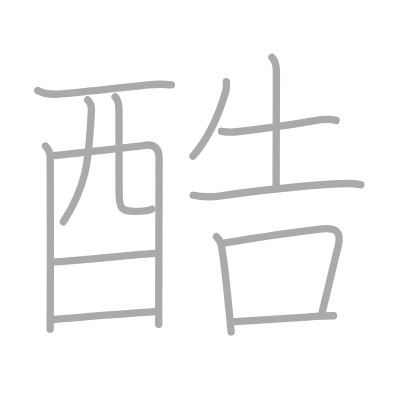
t = 0.00 s
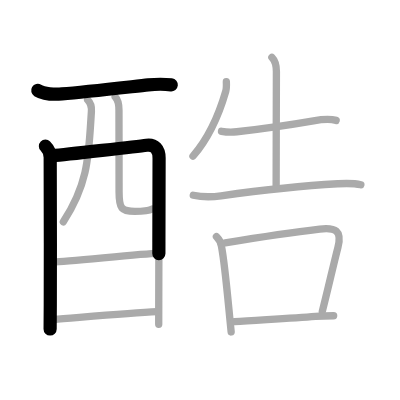
t = 2.75 s
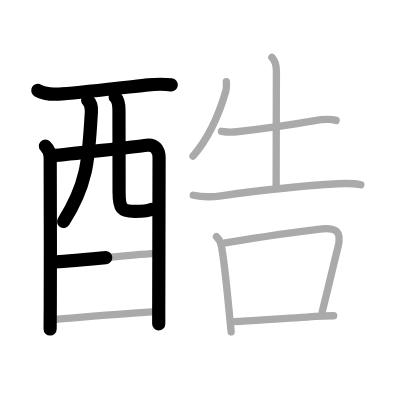
t = 5.50 s
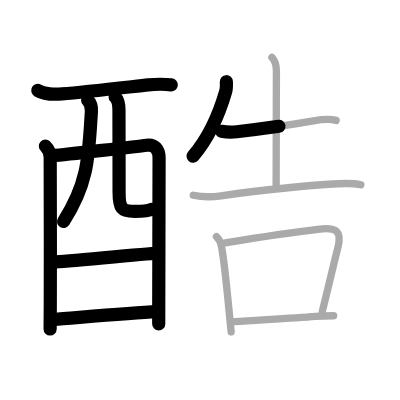
t = 8.50 s
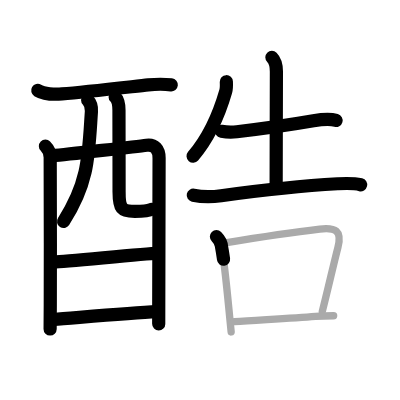
t = 11.25 s
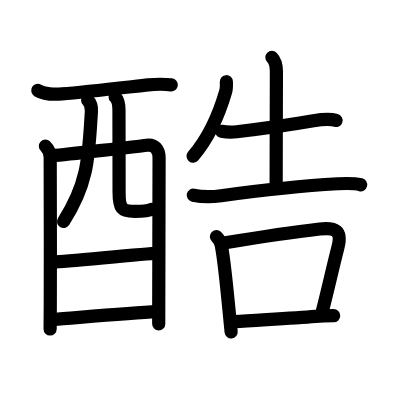
t = 14.00 s

The animated SVG that drew these frames (rendered in a browser with its animation timeline set to each time). Animation: 14 SMIL elements (animate=14); one cycle of 14.00 s.

<?xml version="1.0" standalone="no"?>
<!DOCTYPE svg PUBLIC "-//W3C//DTD SVG 1.1//EN"   "http://www.w3.org/Graphics/SVG/1.1/DTD/svg11.dtd">
<svg width="400px" height="400px"  version="1.1" xmlns="http://www.w3.org/2000/svg">
  <defs>
    <marker id="Triangle" viewBox="0 0 10 10" refX="0" refY="5" markerUnits="strokeWidth" markerWidth="3" style="stroke-opacity:0%;fill:#aaaaaa;" markerHeight="2" orient="auto">
      <path d="M 0 0 L 10 5 L 0 10 z" />
    </marker>
    
    <marker id="Arrow" viewBox="0 0 10 10" refX="5" refY="5" markerUnits="strokeWidth" markerWidth="1.8" style="stroke-opacity:0%;fill:#770000;" markerHeight="2" orient="auto">
      <path d="M 0 4 L 6 4 L 4 1 L 10 5 L 4 9 L 6 6 L 0 6 z" />
        <circle cx="5" cy="5" r="5" />
      </marker>
    
    <marker id="TriangleRed" viewBox="0 0 10 10" refX="0" refY="5" markerUnits="strokeWidth" markerWidth="3" style="stroke-opacity:0%;fill:#CC0000;" markerHeight="2" orient="auto">
      <path d="M 0 0 L 10 5 L 0 10 z" />
    </marker>
    
    <marker id="ArrowRed" viewBox="0 0 10 10" refX="5" refY="5" markerUnits="strokeWidth" markerWidth="1.8" style="stroke-opacity:0%;fill:#CC0000;" markerHeight="2" orient="auto">
      <path d="M 0 4 L 6 4 L 4 1 L 10 5 L 4 9 L 6 6 L 0 6 z" />
        <circle cx="5" cy="5" r="5" />
      </marker>
    
  </defs>
  
  <path style="fill:#ffffff; fill-opacity:100%; fill-rule:evenodd; stroke-width:0;" d="M 0 0 L 400px 0 L 400px 400px L 0 400px L 0 0" />

  <g transform="scale(3.6697247706422 3.6697247706422)">
<path style="fill:none; fill-opacity:0%; fill-rule:evenodd; stroke:#aaaaaa; stroke-opacity:100%; stroke-width: 1.5pt; stroke-linejoin:round; stroke-linecap:round;" d="M10.29 24.66c1.62 0.97 4.75 1.1 6.6 0.94c6.75-0.59 18.98-1.98 23.5-2.46c1.85-0.2 4.11-0.26 6.31-0.02"></path>
<path style="fill:none; fill-opacity:0%; fill-rule:evenodd; stroke:#aaaaaa; stroke-opacity:100%; stroke-width: 1.5pt; stroke-linejoin:round; stroke-linecap:round;" d="M12.38 39.82c0.78 0.77 1.3 1.8 1.3 3.11c0 0.67 0.09 27.65 0.02 40.32c-0.02 3.83-0.04 6.35-0.04 6.45"></path>
<path style="fill:none; fill-opacity:0%; fill-rule:evenodd; stroke:#aaaaaa; stroke-opacity:100%; stroke-width: 1.5pt; stroke-linejoin:round; stroke-linecap:round;" d="M14.37 42.43c3.75-0.31 23.53-2.59 25.58-2.87c2.13-0.28 3.4 1.05 3.4 3.52c0 0.94-0.06 26.19-0.09 38.78c-0.01 3.15-0.01 5.51-0.01 6.5"></path>
<path style="fill:none; fill-opacity:0%; fill-rule:evenodd; stroke:#aaaaaa; stroke-opacity:100%; stroke-width: 1.5pt; stroke-linejoin:round; stroke-linecap:round;" d="M23.88 27.24c0.75 0.75 1.13 1.72 1.03 3.14c-0.79 11.87-0.66 19.24-7.65 30.07"></path>
<path style="fill:none; fill-opacity:0%; fill-rule:evenodd; stroke:#aaaaaa; stroke-opacity:100%; stroke-width: 1.5pt; stroke-linejoin:round; stroke-linecap:round;" d="M31.38 26.41c0.86 0.86 1.04 1.93 1.04 3.65c0 5.56 0.03 15.44 0.03 22.23c0 4.53 0.64 5.32 4.29 5.32c3.02 0 3.77-0.12 4.64-0.61"></path>
<path style="fill:none; fill-opacity:0%; fill-rule:evenodd; stroke:#aaaaaa; stroke-opacity:100%; stroke-width: 1.5pt; stroke-linejoin:round; stroke-linecap:round;" d="M14.77 71.38c3.07 0 24.6-2.33 28.07-2.33"></path>
<path style="fill:none; fill-opacity:0%; fill-rule:evenodd; stroke:#aaaaaa; stroke-opacity:100%; stroke-width: 1.5pt; stroke-linejoin:round; stroke-linecap:round;" d="M14.63 87.06c6.24-0.47 20.42-1.72 28.2-2.12"></path>
<path style="fill:none; fill-opacity:0%; fill-rule:evenodd; stroke:#aaaaaa; stroke-opacity:100%; stroke-width: 1.5pt; stroke-linejoin:round; stroke-linecap:round;" d="M61.68 22.27c0.04 0.89 0.08 1.78-0.17 2.63c-1.51 5.23-4.44 12.45-8.92 17.67"></path>
<path style="fill:none; fill-opacity:0%; fill-rule:evenodd; stroke:#aaaaaa; stroke-opacity:100%; stroke-width: 1.5pt; stroke-linejoin:round; stroke-linecap:round;" d="M60.36 35.78c1.27 0.22 2.88 0.27 4.17 0.12c6.76-0.78 14.29-1.84 20.88-2.98c2.07-0.36 4.11-0.7 6.19-0.11"></path>
<path style="fill:none; fill-opacity:0%; fill-rule:evenodd; stroke:#aaaaaa; stroke-opacity:100%; stroke-width: 1.5pt; stroke-linejoin:round; stroke-linecap:round;" d="M74.09 15.63c0.89 0.89 1.23 2.37 1.23 3.87c0 0.72-0.07 25.11-0.07 31.12"></path>
<path style="fill:none; fill-opacity:0%; fill-rule:evenodd; stroke:#aaaaaa; stroke-opacity:100%; stroke-width: 1.5pt; stroke-linejoin:round; stroke-linecap:round;" d="M52.67 53.2c2.58 0.55 5.31 0.47 7.58 0.15C70.08 52 82.26 50.64 92 50.08c2.16-0.12 4.21-0.25 6.33 0.28"></path>
<path style="fill:none; fill-opacity:0%; fill-rule:evenodd; stroke:#aaaaaa; stroke-opacity:100%; stroke-width: 1.5pt; stroke-linejoin:round; stroke-linecap:round;" d="M58.98 64.46c0.72 0.72 1.32 1.71 1.39 2.76c0.81 4.19 1.57 12.51 2.2 19.01c0.15 1.52 0.29 2.95 0.42 4.23"></path>
<path style="fill:none; fill-opacity:0%; fill-rule:evenodd; stroke:#aaaaaa; stroke-opacity:100%; stroke-width: 1.5pt; stroke-linejoin:round; stroke-linecap:round;" d="M61.37 66.17c8.57-1.42 19.94-3.09 25.76-3.76c4.33-0.5 6.13 0.46 4.96 4.99c-1.47 5.73-2.55 10.71-4.26 17.43"></path>
<path style="fill:none; fill-opacity:0%; fill-rule:evenodd; stroke:#aaaaaa; stroke-opacity:100%; stroke-width: 1.5pt; stroke-linejoin:round; stroke-linecap:round;" d="M63.88 87.66c5.89-0.43 15.29-0.91 22.11-1.46c1.99-0.16 3.51-0.17 4.93-0.17"></path>

<path style="fill:none; fill-opacity:0%; fill-rule:evenodd; stroke:#000000; stroke-opacity:100%; stroke-width: 2.7pt; stroke-linejoin:round; stroke-linecap:round;" d="M10.29 24.66c1.62 0.97 4.75 1.1 6.6 0.94c6.75-0.59 18.98-1.98 23.5-2.46c1.85-0.2 4.11-0.26 6.31-0.02" pathLength="100" stroke-dashoffset="100" stroke-dasharray="100 105"><animate id="dashAnim1" attributeName="stroke-dashoffset" from="100" to="0" dur="1s" calcMode="linear" fill="freeze"/></path>
<path style="fill:none; fill-opacity:0%; fill-rule:evenodd; stroke:#000000; stroke-opacity:100%; stroke-width: 2.7pt; stroke-linejoin:round; stroke-linecap:round;" d="M12.38 39.82c0.78 0.77 1.3 1.8 1.3 3.11c0 0.67 0.09 27.65 0.02 40.32c-0.02 3.83-0.04 6.35-0.04 6.45" pathLength="100" stroke-dashoffset="100" stroke-dasharray="100 105"><animate id="dashAnim2" attributeName="stroke-dashoffset" from="100" to="0" dur="1s" calcMode="linear" begin="dashAnim1.end" fill="freeze"/></path>
<path style="fill:none; fill-opacity:0%; fill-rule:evenodd; stroke:#000000; stroke-opacity:100%; stroke-width: 2.7pt; stroke-linejoin:round; stroke-linecap:round;" d="M14.37 42.43c3.75-0.31 23.53-2.59 25.58-2.87c2.13-0.28 3.4 1.05 3.4 3.52c0 0.94-0.06 26.19-0.09 38.78c-0.01 3.15-0.01 5.51-0.01 6.5" pathLength="100" stroke-dashoffset="100" stroke-dasharray="100 105"><animate id="dashAnim3" attributeName="stroke-dashoffset" from="100" to="0" dur="1s" calcMode="linear" begin="dashAnim2.end" fill="freeze"/></path>
<path style="fill:none; fill-opacity:0%; fill-rule:evenodd; stroke:#000000; stroke-opacity:100%; stroke-width: 2.7pt; stroke-linejoin:round; stroke-linecap:round;" d="M23.88 27.24c0.75 0.75 1.13 1.72 1.03 3.14c-0.79 11.87-0.66 19.24-7.65 30.07" pathLength="100" stroke-dashoffset="100" stroke-dasharray="100 105"><animate id="dashAnim4" attributeName="stroke-dashoffset" from="100" to="0" dur="1s" calcMode="linear" begin="dashAnim3.end" fill="freeze"/></path>
<path style="fill:none; fill-opacity:0%; fill-rule:evenodd; stroke:#000000; stroke-opacity:100%; stroke-width: 2.7pt; stroke-linejoin:round; stroke-linecap:round;" d="M31.38 26.41c0.86 0.86 1.04 1.93 1.04 3.65c0 5.56 0.03 15.44 0.03 22.23c0 4.53 0.64 5.32 4.29 5.32c3.02 0 3.77-0.12 4.64-0.61" pathLength="100" stroke-dashoffset="100" stroke-dasharray="100 105"><animate id="dashAnim5" attributeName="stroke-dashoffset" from="100" to="0" dur="1s" calcMode="linear" begin="dashAnim4.end" fill="freeze"/></path>
<path style="fill:none; fill-opacity:0%; fill-rule:evenodd; stroke:#000000; stroke-opacity:100%; stroke-width: 2.7pt; stroke-linejoin:round; stroke-linecap:round;" d="M14.77 71.38c3.07 0 24.6-2.33 28.07-2.33" pathLength="100" stroke-dashoffset="100" stroke-dasharray="100 105"><animate id="dashAnim6" attributeName="stroke-dashoffset" from="100" to="0" dur="1s" calcMode="linear" begin="dashAnim5.end" fill="freeze"/></path>
<path style="fill:none; fill-opacity:0%; fill-rule:evenodd; stroke:#000000; stroke-opacity:100%; stroke-width: 2.7pt; stroke-linejoin:round; stroke-linecap:round;" d="M14.63 87.06c6.24-0.47 20.42-1.72 28.2-2.12" pathLength="100" stroke-dashoffset="100" stroke-dasharray="100 105"><animate id="dashAnim7" attributeName="stroke-dashoffset" from="100" to="0" dur="1s" calcMode="linear" begin="dashAnim6.end" fill="freeze"/></path>
<path style="fill:none; fill-opacity:0%; fill-rule:evenodd; stroke:#000000; stroke-opacity:100%; stroke-width: 2.7pt; stroke-linejoin:round; stroke-linecap:round;" d="M61.68 22.27c0.04 0.89 0.08 1.78-0.17 2.63c-1.51 5.23-4.44 12.45-8.92 17.67" pathLength="100" stroke-dashoffset="100" stroke-dasharray="100 105"><animate id="dashAnim8" attributeName="stroke-dashoffset" from="100" to="0" dur="1s" calcMode="linear" begin="dashAnim7.end" fill="freeze"/></path>
<path style="fill:none; fill-opacity:0%; fill-rule:evenodd; stroke:#000000; stroke-opacity:100%; stroke-width: 2.7pt; stroke-linejoin:round; stroke-linecap:round;" d="M60.36 35.78c1.27 0.22 2.88 0.27 4.17 0.12c6.76-0.78 14.29-1.84 20.88-2.98c2.07-0.36 4.11-0.7 6.19-0.11" pathLength="100" stroke-dashoffset="100" stroke-dasharray="100 105"><animate id="dashAnim9" attributeName="stroke-dashoffset" from="100" to="0" dur="1s" calcMode="linear" begin="dashAnim8.end" fill="freeze"/></path>
<path style="fill:none; fill-opacity:0%; fill-rule:evenodd; stroke:#000000; stroke-opacity:100%; stroke-width: 2.7pt; stroke-linejoin:round; stroke-linecap:round;" d="M74.09 15.63c0.89 0.89 1.23 2.37 1.23 3.87c0 0.72-0.07 25.11-0.07 31.12" pathLength="100" stroke-dashoffset="100" stroke-dasharray="100 105"><animate id="dashAnim10" attributeName="stroke-dashoffset" from="100" to="0" dur="1s" calcMode="linear" begin="dashAnim9.end" fill="freeze"/></path>
<path style="fill:none; fill-opacity:0%; fill-rule:evenodd; stroke:#000000; stroke-opacity:100%; stroke-width: 2.7pt; stroke-linejoin:round; stroke-linecap:round;" d="M52.67 53.2c2.58 0.55 5.31 0.47 7.58 0.15C70.08 52 82.26 50.64 92 50.08c2.16-0.12 4.21-0.25 6.33 0.28" pathLength="100" stroke-dashoffset="100" stroke-dasharray="100 105"><animate id="dashAnim11" attributeName="stroke-dashoffset" from="100" to="0" dur="1s" calcMode="linear" begin="dashAnim10.end" fill="freeze"/></path>
<path style="fill:none; fill-opacity:0%; fill-rule:evenodd; stroke:#000000; stroke-opacity:100%; stroke-width: 2.7pt; stroke-linejoin:round; stroke-linecap:round;" d="M58.98 64.46c0.72 0.72 1.32 1.71 1.39 2.76c0.81 4.19 1.57 12.51 2.2 19.01c0.15 1.52 0.29 2.95 0.42 4.23" pathLength="100" stroke-dashoffset="100" stroke-dasharray="100 105"><animate id="dashAnim12" attributeName="stroke-dashoffset" from="100" to="0" dur="1s" calcMode="linear" begin="dashAnim11.end" fill="freeze"/></path>
<path style="fill:none; fill-opacity:0%; fill-rule:evenodd; stroke:#000000; stroke-opacity:100%; stroke-width: 2.7pt; stroke-linejoin:round; stroke-linecap:round;" d="M61.37 66.17c8.57-1.42 19.94-3.09 25.76-3.76c4.33-0.5 6.13 0.46 4.96 4.99c-1.47 5.73-2.55 10.71-4.26 17.43" pathLength="100" stroke-dashoffset="100" stroke-dasharray="100 105"><animate id="dashAnim13" attributeName="stroke-dashoffset" from="100" to="0" dur="1s" calcMode="linear" begin="dashAnim12.end" fill="freeze"/></path>
<path style="fill:none; fill-opacity:0%; fill-rule:evenodd; stroke:#000000; stroke-opacity:100%; stroke-width: 2.7pt; stroke-linejoin:round; stroke-linecap:round;" d="M63.88 87.66c5.89-0.43 15.29-0.91 22.11-1.46c1.99-0.16 3.51-0.17 4.93-0.17" pathLength="100" stroke-dashoffset="100" stroke-dasharray="100 105"><animate id="dashAnim14" attributeName="stroke-dashoffset" from="100" to="0" dur="1s" calcMode="linear" begin="dashAnim13.end" fill="freeze"/></path>

</g>

</svg>  
          
